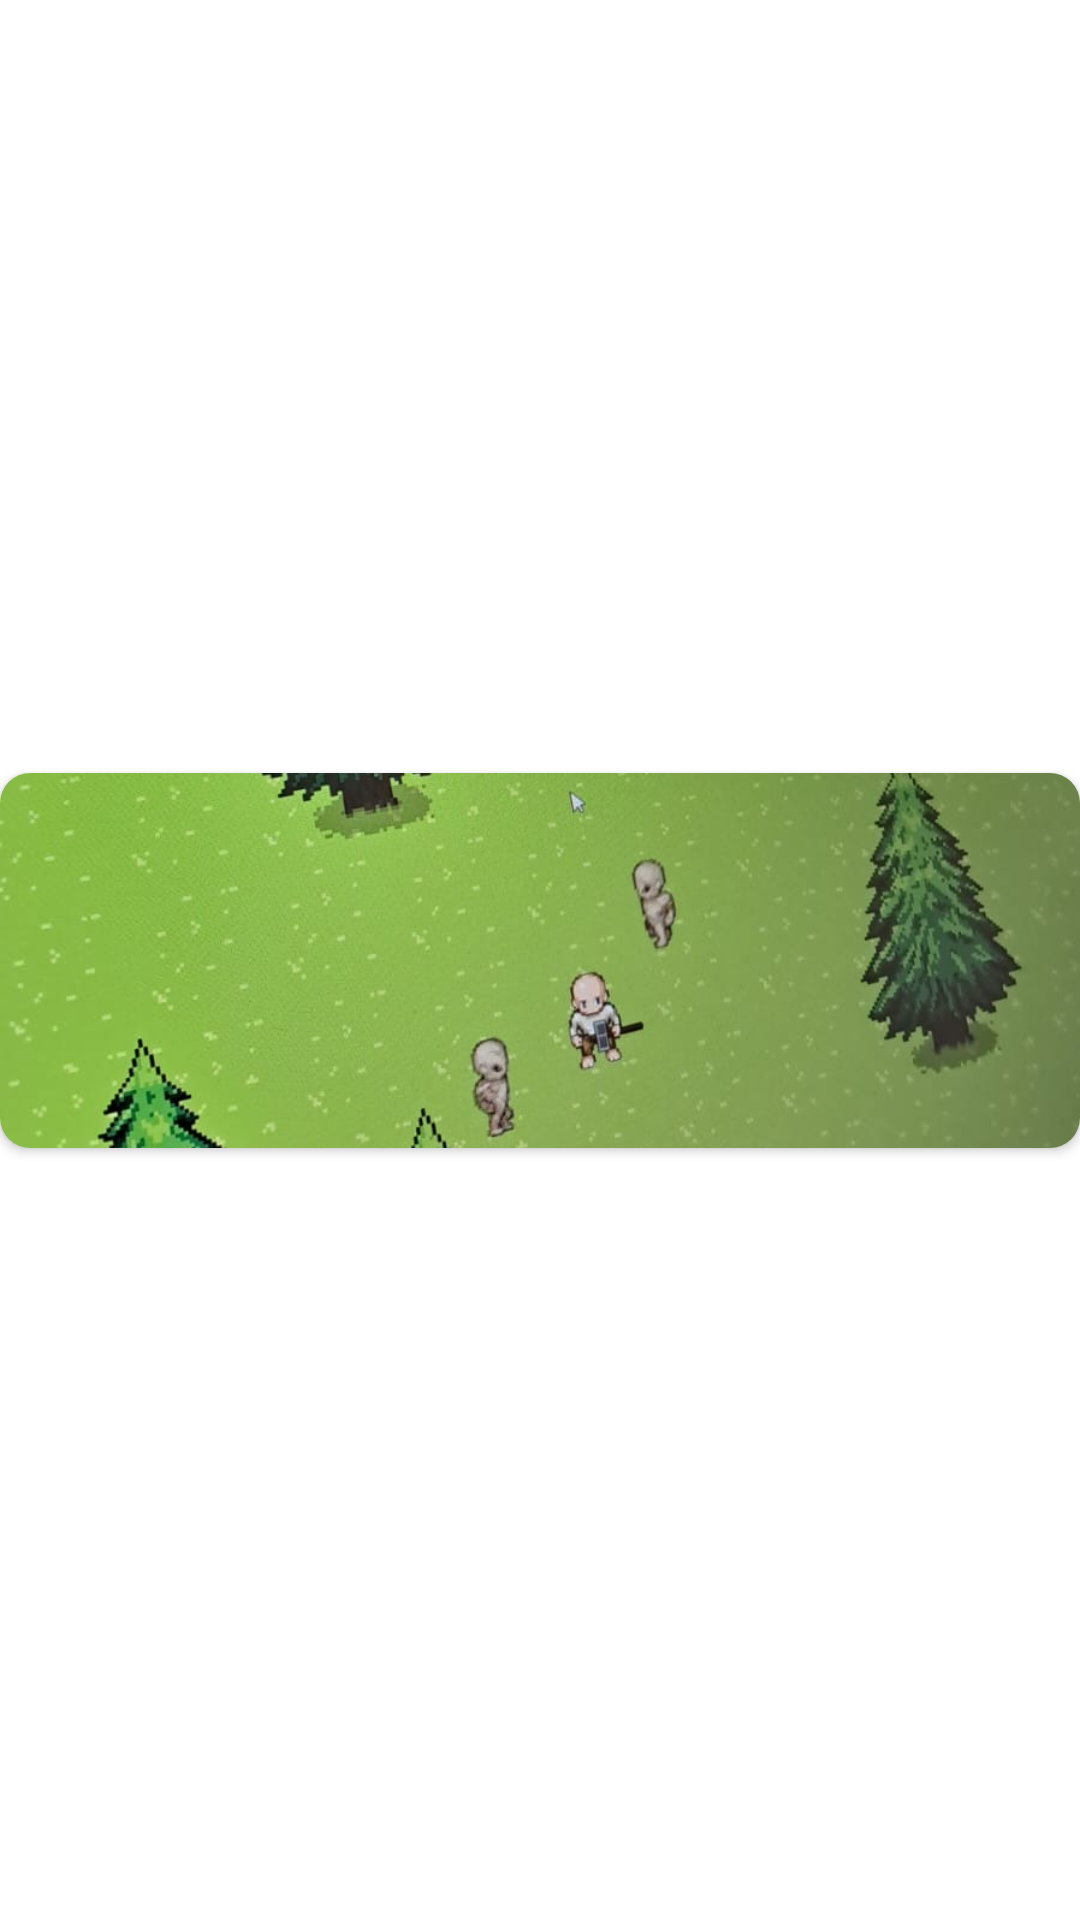

Here is an Android app screen rendered from its layout file. Give the layout XML and the strings, colors and styles it references.
<!-- AndroidManifest.xml: application theme Theme.Tenarse -->
<!-- res/layout/list_element_user_img.xml -->
<?xml version="1.0" encoding="utf-8"?>
<androidx.constraintlayout.widget.ConstraintLayout xmlns:android="http://schemas.android.com/apk/res/android"
    xmlns:app="http://schemas.android.com/apk/res-auto"
    xmlns:tools="http://schemas.android.com/tools"
    android:id="@+id/constraintLayoutImgUserPost"
    android:layout_width="match_parent"
    android:layout_marginStart="3dp"
    android:layout_marginTop="3dp"
    android:layout_marginEnd="3dp"
    android:layout_height="wrap_content">

    <androidx.cardview.widget.CardView
        android:layout_width="match_parent"
        android:layout_height="125dp"
        app:cardCornerRadius="10dp"
        app:layout_constraintBottom_toBottomOf="parent"
        app:layout_constraintEnd_toEndOf="parent"
        app:layout_constraintStart_toStartOf="parent"
        app:layout_constraintTop_toTopOf="parent">

        <ImageView
            android:id="@+id/userFeedPost"
            android:layout_width="match_parent"
            android:layout_height="wrap_content"
            android:scaleType="centerCrop"
            android:src="@drawable/image_post_test" />
    </androidx.cardview.widget.CardView>

</androidx.constraintlayout.widget.ConstraintLayout>
<!-- resources referenced by this layout -->
<resources>
  <!-- drawable image_post_test: png bitmap (drawable, 681647 bytes) -->
  <style name="Theme.Tenarse" parent="Theme.MaterialComponents.DayNight.DarkActionBar">
          
          <item name="colorPrimary">#000000</item>
          <item name="colorPrimaryVariant">@color/black</item>
          <item name="colorOnPrimary">@color/white</item>
          
          <item name="colorSecondary">@color/teal_200</item>
          <item name="colorSecondaryVariant">@color/teal_700</item>
          <item name="colorOnSecondary">@color/black</item>
          
          <item name="android:statusBarColor">?attr/colorPrimaryVariant</item>
          
          <item name="android:forceDarkAllowed" tools:targetApi="q">false</item>
      </style>
  <color name="black">#FF000000</color>
  <color name="white">#FFFFFFFF</color>
  <color name="teal_200">#000000</color>
  <color name="teal_700">#FF018786</color>
</resources>
